The GitHub repository markjosephfernandez-cloud/capstone2027 contains a labelled image folder "dataset" with 3 categories: dal-uy, graduation, kasadyaan. Examples follow, each with its label.

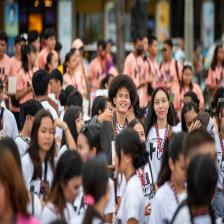
Label: dal-uy

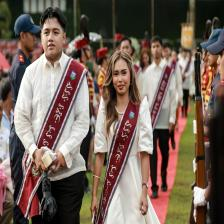
Label: graduation

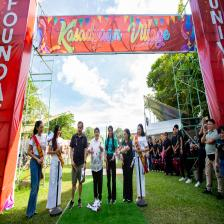
Label: kasadyaan

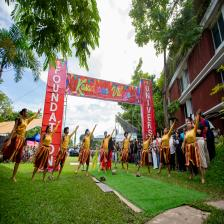
Label: kasadyaan

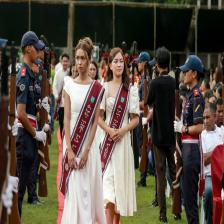
Label: graduation

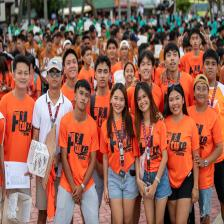
Label: dal-uy
